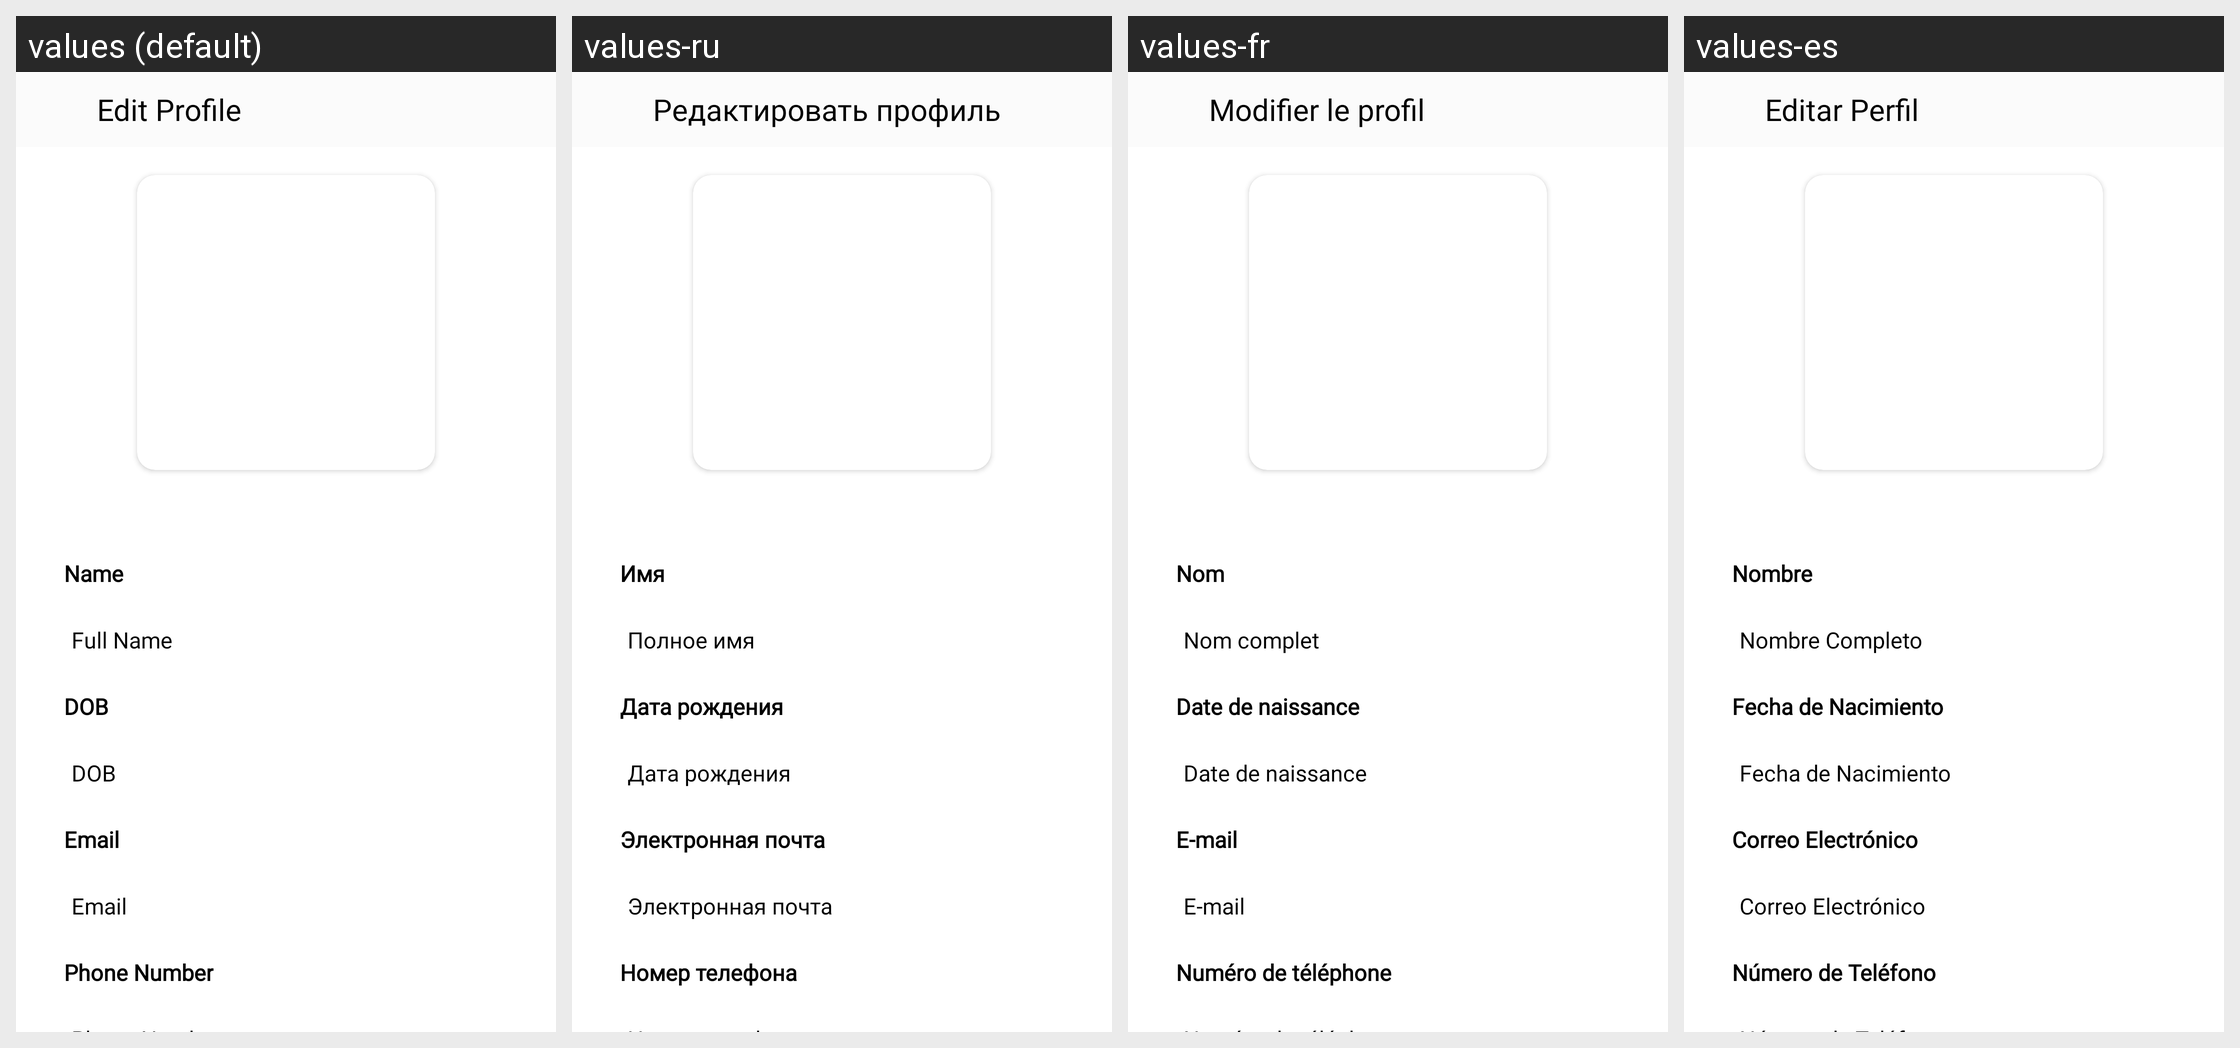

Locale-by-locale string values for the Android screen shown in this grid:
Android screen res/layout/activity_edit_profile.xml rendered under 4 locales, left to right: values (default), values-ru, values-fr, values-es. Device: Nexus 5 (rendered at 1080×1920; each locale shown at half size, 540×960, under a caption strip naming it); theme Theme.CourierApp.
Other locales in the repository, not shown: values-en, values-mdr, values-zh.
Strings drawn on this screen, with the default value and each locale's value (text and hints the layout hard-codes, and strings that could not be matched under every locale, appear in the picture but are not listed):

edit_profile
  values: Edit Profile
  values-ru: Редактировать профиль
  values-fr: Modifier le profil
  values-es: Editar Perfil

name
  values: Name
  values-ru: Имя
  values-fr: Nom
  values-es: Nombre

full_name
  values: Full Name
  values-ru: Полное имя
  values-fr: Nom complet
  values-es: Nombre Completo

dob
  values: DOB
  values-ru: Дата рождения
  values-fr: Date de naissance
  values-es: Fecha de Nacimiento

email
  values: Email
  values-ru: Электронная почта
  values-fr: E-mail
  values-es: Correo Electrónico

phone_number
  values: Phone Number
  values-ru: Номер телефона
  values-fr: Numéro de téléphone
  values-es: Número de Teléfono
